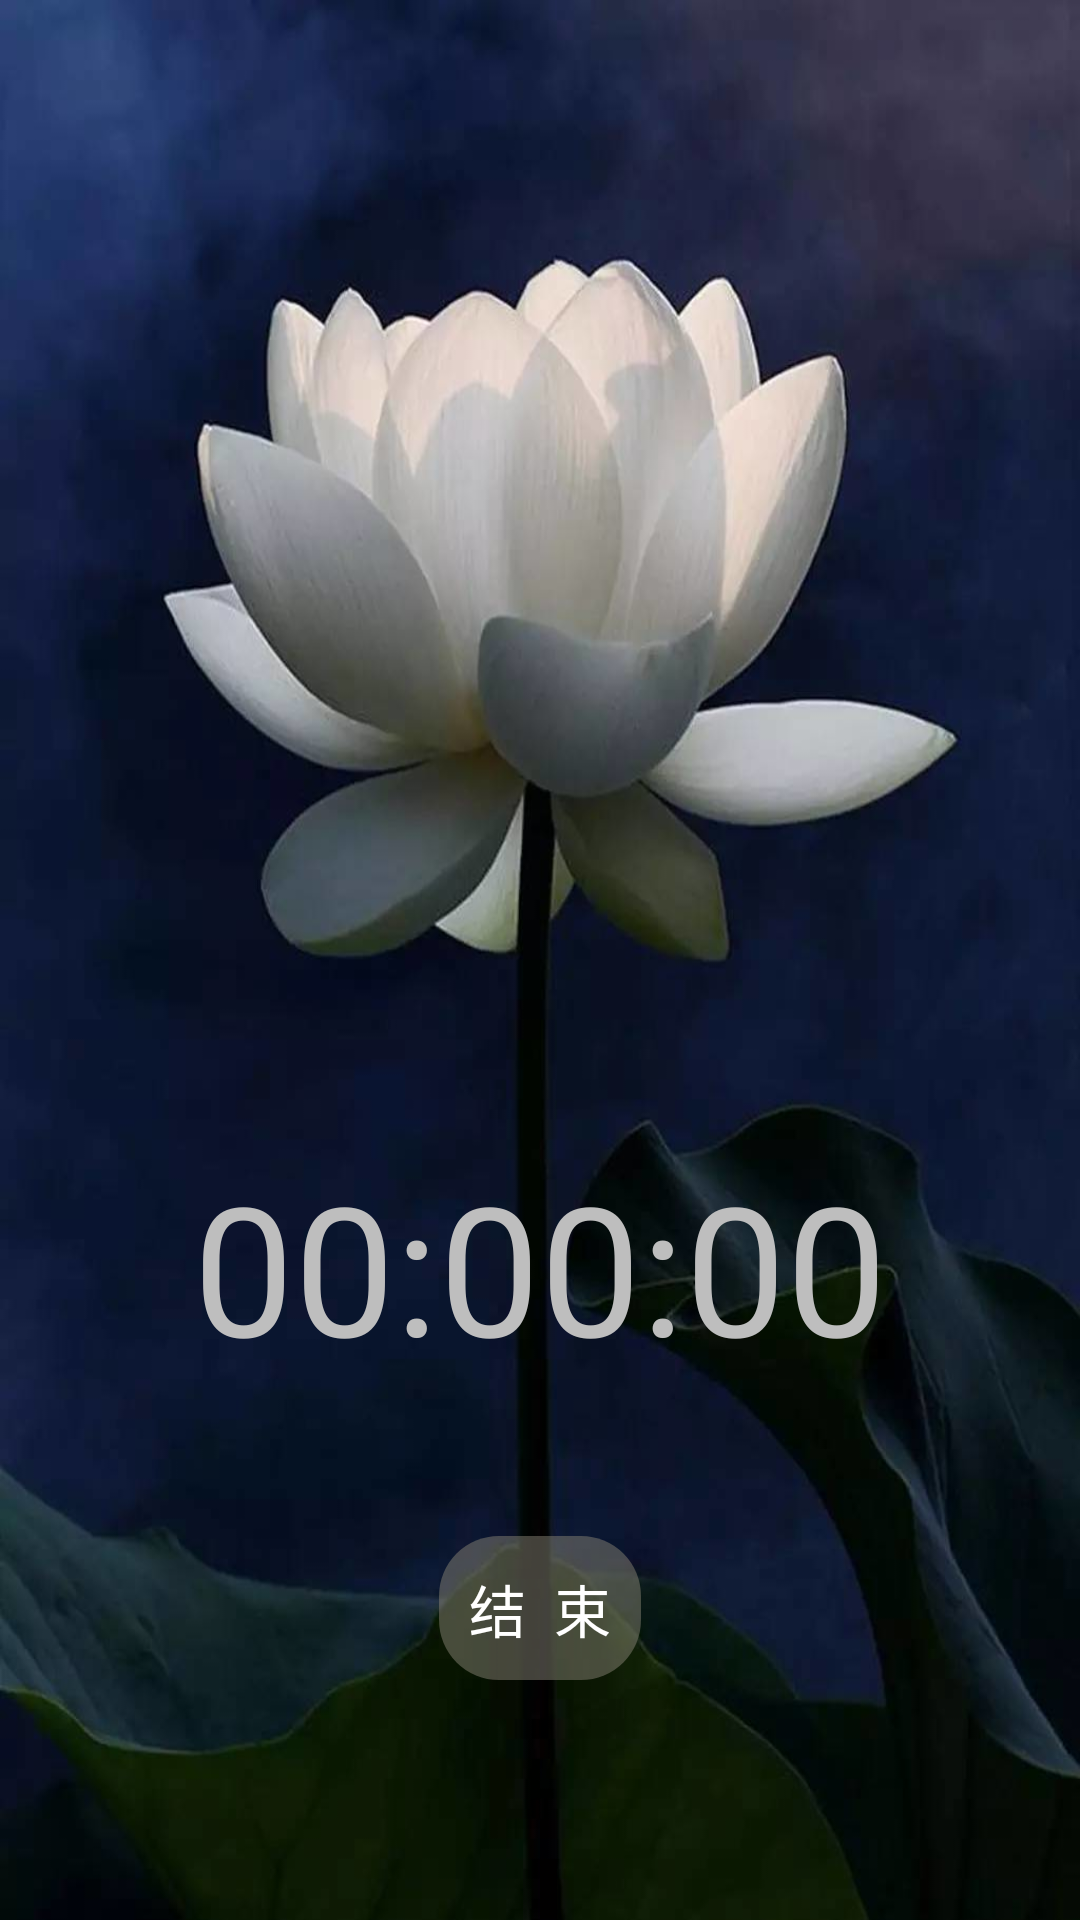

This screen was rendered from an Android layout file. Write that file and the resources it references.
<!-- AndroidManifest.xml: application theme android:Theme.NoTitleBar.Fullscreen -->
<!-- res/layout/activity_eegdata.xml -->
<?xml version="1.0" encoding="utf-8"?>
<LinearLayout
    xmlns:android="http://schemas.android.com/apk/res/android"
    android:orientation="vertical"
    android:layout_width="match_parent"
    android:layout_height="match_parent"
    android:gravity="bottom"
    android:background="@drawable/eeg_back">


    <LinearLayout
        android:layout_width="match_parent"
        android:layout_height="wrap_content">

        <TextView
            android:id="@+id/timeView"
            android:layout_width="match_parent"
            android:layout_height="wrap_content"
            android:gravity="center"
            android:textSize="60sp"
            android:text="00:00:00"/>

    </LinearLayout>


    <FrameLayout
        android:layout_width="match_parent"
        android:layout_height="wrap_content"
        android:layout_marginTop="50sp"
        android:orientation="vertical">


        <Button
            android:id="@+id/endButton"
            android:layout_marginTop="20dp"
            android:layout_marginBottom="60dp"
            android:layout_width="wrap_content"
            android:layout_height="wrap_content"
            android:layout_gravity="center"
            android:background="@drawable/translucent"
            android:text="结  束"
            android:textColor="@color/colorBar"
            android:textSize="19dp" />

    </FrameLayout>


</LinearLayout>
<!-- resources referenced by this layout -->
<resources>
  <color name="colorBar">#FFFFFF</color>
  <!-- drawable eeg_back: png bitmap (drawable-xhdpi, 488780 bytes) -->
  <!-- drawable translucent (drawable) -->
  <?xml version="1.0" encoding="utf-8"?>
  <shape xmlns:android="http://schemas.android.com/apk/res/android">
      <solid android:color="#80858175" />
      <stroke android:color="#fefefe" />
      <corners android:radius="20dp"/>
      <padding android:bottom="10dp"
          android:left="10dp"
          android:right="10dp"
          android:top="10dp"/>
  </shape>
</resources>
